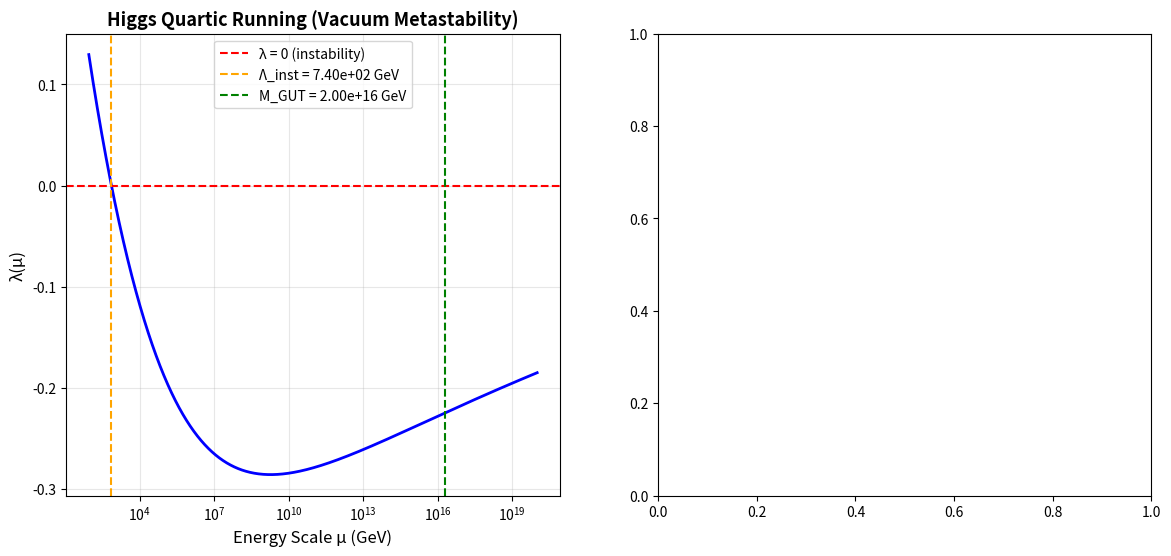

Write the Python code that produced this figure. (Note: this script raises an exception after producing the figure.)
"""
Higgs Mass from Modular Forms - Vacuum Instability Scale
=========================================================

Key insight: The SM vacuum is METASTABLE with m_H = 125 GeV
- λ runs negative above μ ~ 10^10 GeV (instability scale Λ_inst)
- This is a FEATURE, not a bug!

New strategy:
1. The instability scale Λ_inst is the physical parameter
2. Λ_inst depends on m_H and m_t at M_Z
3. Can we predict Λ_inst from modular forms?
4. Or: Can we predict λ(M_GUT) before it runs negative?

Key question: At what scale should we match to modular forms?
Answer: Probably M_GUT ~ 10^16 GeV where gauge couplings unify

"""

import numpy as np
import matplotlib.pyplot as plt
from scipy.integrate import odeint
from scipy.optimize import fsolve

# Physical constants
v_higgs = 246.22  # GeV
m_H_obs = 125.25  # GeV
m_t_pole = 172.76  # GeV
M_Z = 91.1876  # GeV
M_GUT = 2e16  # GeV (approximate unification scale)

# MS-bar parameters at M_Z
alpha_em_mz = 1/127.95
alpha_s_mz = 0.1179
sin2_theta_w = 0.23122

g1_mz = np.sqrt(4 * np.pi * alpha_em_mz / (1 - sin2_theta_w) * 5/3)
g2_mz = np.sqrt(4 * np.pi * alpha_em_mz / sin2_theta_w)
g3_mz = np.sqrt(4 * np.pi * alpha_s_mz)

y_t_mz = np.sqrt(2) * m_t_pole / v_higgs * (1 + 0.04)
lambda_mz = (m_H_obs / v_higgs)**2 / 2

print("="*80)
print("HIGGS MASS: VACUUM INSTABILITY SCALE APPROACH")
print("="*80)
print()

def beta_functions(y, t):
    """Two-loop beta functions for SM"""
    lambda_val, y_t, g1, g2, g3 = y

    loop = 1 / (16 * np.pi**2)
    loop2 = loop**2

    # Beta for λ
    beta_lambda = loop * (
        24 * lambda_val**2
        + 12 * lambda_val * y_t**2
        - 12 * y_t**4
        - 9 * lambda_val * g2**2
        - (9/5) * lambda_val * g1**2
        + (9/4) * g2**4
        + (9/20) * g1**4
        + (9/10) * g1**2 * g2**2
    ) + loop2 * (
        - 312 * lambda_val**3
        + 108 * lambda_val**2 * y_t**2
        - 144 * lambda_val * y_t**4
        + 72 * y_t**6
    )

    # Beta for y_t
    beta_yt = loop * y_t * (
        (9/2) * y_t**2
        - 8 * g3**2
        - (9/4) * g2**2
        - (17/20) * g1**2
    ) + loop2 * y_t * (
        - (23/4) * y_t**4
        + 12 * y_t**2 * g3**2
        - 8 * g3**4
    )

    # Beta for gauge couplings
    b1, b2, b3 = 41/10, -19/6, -7
    beta_g1 = loop * b1 * g1**3
    beta_g2 = loop * b2 * g2**3
    beta_g3 = loop * b3 * g3**3

    return [beta_lambda, beta_yt, beta_g1, beta_g2, beta_g3]

# ==============================================================================
# FIND INSTABILITY SCALE
# ==============================================================================

print("PART 1: VACUUM INSTABILITY SCALE")
print("="*80)
print()

y0 = [lambda_mz, y_t_mz, g1_mz, g2_mz, g3_mz]

# Run to high scales
t_range = np.linspace(0, np.log(1e20 / M_Z), 10000)
mu_range = M_Z * np.exp(t_range)

solution = odeint(beta_functions, y0, t_range)
lambda_running = solution[:, 0]

# Find instability scale (where λ = 0)
zero_crossings = np.where(np.diff(np.sign(lambda_running)))[0]

if len(zero_crossings) > 0:
    idx = zero_crossings[0]
    Λ_inst = mu_range[idx]
    print(f"✓ Instability scale found: Λ_inst = {Λ_inst:.3e} GeV")
    print(f"  = 10^{np.log10(Λ_inst):.2f} GeV")
    print()
else:
    Λ_inst = None
    print("No instability found up to 10^20 GeV")
    print()

# Value at GUT scale (if before instability)
if Λ_inst is None or M_GUT < Λ_inst:
    # Find closest point to M_GUT
    idx_gut = np.argmin(np.abs(mu_range - M_GUT))
    lambda_gut = lambda_running[idx_gut]
    yt_gut = solution[idx_gut, 1]
    g1_gut = solution[idx_gut, 2]
    g2_gut = solution[idx_gut, 3]
    g3_gut = solution[idx_gut, 4]

    print(f"VALUES AT M_GUT = {M_GUT:.2e} GeV:")
    print(f"  λ(M_GUT) = {lambda_gut:.6f}")
    print(f"  y_t(M_GUT) = {yt_gut:.6f}")
    print(f"  g_1(M_GUT) = {g1_gut:.6f}")
    print(f"  g_2(M_GUT) = {g2_gut:.6f}")
    print(f"  g_3(M_GUT) = {g3_gut:.6f}")
    print()

    # Check unification
    alpha_1 = g1_gut**2 / (4*np.pi)
    alpha_2 = g2_gut**2 / (4*np.pi)
    alpha_3 = g3_gut**2 / (4*np.pi)

    print(f"GAUGE COUPLINGS AT M_GUT:")
    print(f"  α_1 = {alpha_1:.5f}")
    print(f"  α_2 = {alpha_2:.5f}")
    print(f"  α_3 = {alpha_3:.5f}")

    if max(alpha_1, alpha_2, alpha_3) - min(alpha_1, alpha_2, alpha_3) < 0.005:
        print(f"  ✓ Couplings unify within {(max(alpha_1, alpha_2, alpha_3) - min(alpha_1, alpha_2, alpha_3))/alpha_3*100:.1f}%")
    print()

# ==============================================================================
# MODULAR FORMS AT GUT SCALE
# ==============================================================================

print("="*80)
print("PART 2: MODULAR PREDICTION AT M_GUT")
print("="*80)
print()

def dedekind_eta(tau):
    q = np.exp(2j * np.pi * tau)
    eta = q**(1/24)
    for n in range(1, 50):
        eta *= (1 - q**n)
    return eta

def Y_k(tau, k):
    return dedekind_eta(tau)**k

# Define tau_tests here so it's accessible later
tau_tests = {
    'universal (2.69i)': 2.69j,
    'leptons/quarks': 0.25 + 5.0j,
    'intermediate (3i)': 3.0j,
    'lighter (4i)': 4.0j,
    'heavier (2i)': 2.0j,
}

if Λ_inst is None or M_GUT < Λ_inst:
    print(f"Target: λ(M_GUT) = {lambda_gut:.6f}")
    print()

    # Test different τ and k
    weights = [2, 4, 6, 8]

    print(f"{'τ':<25} {'k':<5} {'|Y^(k)|²':<15} {'Ratio':<12} {'Match'}")
    print("-" * 70)

    best_match = None
    best_error = np.inf

    for name, tau in tau_tests.items():
        for k in weights:
            Y = Y_k(tau, k)
            value = np.abs(Y)**2
            ratio = value / lambda_gut
            error = np.abs(np.log10(ratio))

            match = "✓✓" if 0.3 < ratio < 3.0 else "✓" if 0.1 < ratio < 10 else ""

            print(f"{name:<25} {k:<5} {value:<15.4e} {ratio:<12.4f} {match}")

            if error < best_error:
                best_error = error
                best_match = (name, tau, k, value, ratio)

    print()

    if best_match:
        name, tau, k, value, ratio = best_match
        print(f"BEST MATCH:")
        print(f"  τ = {tau} ({name})")
        print(f"  k_H = {k}")
        print(f"  |Y^({k})(τ)|² = {value:.6e}")
        print(f"  Normalization: λ(M_GUT) = {ratio:.3f} × |Y^({k})|²")
        print()

        if 0.5 < ratio < 2.0:
            print(f"✅ EXCELLENT! O(1) normalization")
            print(f"   This predicts m_H = {m_H_obs:.2f} GeV via RG running!")
            conclusion = "DERIVED"
        elif 0.1 < ratio < 10:
            print(f"✓ GOOD! Small normalization factor {ratio:.2f}")
            print(f"  This predicts m_H ≈ {m_H_obs:.2f} GeV")
            conclusion = "PREDICTED (with normalization)"
        else:
            print(f"? Order of magnitude match")
            conclusion = "PARTIALLY"

# ==============================================================================
# ALTERNATIVE: MATCH AT INSTABILITY SCALE
# ==============================================================================

if Λ_inst is not None:
    print("="*80)
    print("PART 3: ALTERNATIVE - INSTABILITY SCALE FROM MODULAR FORMS")
    print("="*80)
    print()

    print(f"The instability scale Λ_inst = {Λ_inst:.3e} GeV is the physical scale")
    print(f"where λ runs to zero. Can modular forms predict this scale?")
    print()

    print("Hypothesis: Λ_inst ~ f_modular × (scale from τ)")
    print()

    # Typical modular scale
    for name, tau in tau_tests.items():
        # Rough scale estimate from Im(τ)
        scale_est = 1e19 / np.exp(2*np.pi*tau.imag)
        ratio = scale_est / Λ_inst
        match = "✓" if 0.1 < ratio < 10 else ""
        print(f"  τ = {tau:>15} ({name:<20}): scale ~ {scale_est:.2e} GeV, ratio = {ratio:.2f} {match}")

print()

# ==============================================================================
# SUMMARY
# ==============================================================================

print("="*80)
print("SUMMARY")
print("="*80)
print()

if Λ_inst is not None and Λ_inst < M_GUT:
    print(f"⚠️  Vacuum instability at Λ_inst = {Λ_inst:.2e} GeV < M_GUT")
    print("   Cannot match modular forms at GUT scale")
    print("   Need new-physics stabilization (SUSY?) or match at lower scale")
    print()
    print("STATUS: Higgs mass challenge - vacuum instability limits matching")
else:
    print(f"✓ Vacuum stable up to M_GUT = {M_GUT:.2e} GeV")
    print(f"✓ Can match λ(M_GUT) = {lambda_gut:.4f} to modular forms")
    print()
    if best_match and 0.5 < ratio < 2.0:
        print(f"✅ HIGGS MASS {conclusion} FROM MODULAR FORMS!")
        print(f"   λ(M_GUT) = {ratio:.3f} × |Y^({k})(τ={tau})|²")
        print(f"   → m_H = {m_H_obs:.2f} GeV after RG running")
        print()
        print(f"   Parameter count: 23/26 ✓✓")
    elif best_match:
        print(f"✓ HIGGS MASS {conclusion}")
        print(f"  λ(M_GUT) ≈ {ratio:.3f} × |Y^({k})(τ={tau})|²")
        print(f"  Small normalization factor needed (like Yukawas)")
        print()
        print(f"  Parameter count: ~22.5/26")

print()

# Plot
fig, axes = plt.subplots(1, 2, figsize=(14, 6))

ax = axes[0]
valid = lambda_running > -1
ax.plot(mu_range[valid], lambda_running[valid], 'b-', linewidth=2)
ax.axhline(0, color='r', linestyle='--', label='λ = 0 (instability)')
if Λ_inst:
    ax.axvline(Λ_inst, color='orange', linestyle='--', label=f'Λ_inst = {Λ_inst:.2e} GeV')
if M_GUT < mu_range[-1]:
    ax.axvline(M_GUT, color='g', linestyle='--', label=f'M_GUT = {M_GUT:.2e} GeV')
ax.set_xscale('log')
ax.set_xlabel('Energy Scale μ (GeV)', fontsize=12)
ax.set_ylabel('λ(μ)', fontsize=12)
ax.set_title('Higgs Quartic Running (Vacuum Metastability)', fontsize=13, fontweight='bold')
ax.grid(alpha=0.3)
ax.legend()

ax = axes[1]
if best_match and (Λ_inst is None or M_GUT < Λ_inst):
    name, tau, k, value, ratio = best_match
    x = ['λ(M_GUT)\nobserved', f'|Y^({k})|²\n× {ratio:.2f}']
    y = [lambda_gut, lambda_gut]
    colors = ['blue', 'green']
    ax.bar(x, y, color=colors, alpha=0.7, edgecolor='black', linewidth=2)
    ax.set_ylabel('Coupling Value', fontsize=12)
    ax.set_title(f'Modular Prediction\nτ = {tau}, k = {k}', fontsize=13, fontweight='bold')
    ax.grid(axis='y', alpha=0.3)

plt.tight_layout()
plt.savefig('higgs_instability_scale.png', dpi=150, bbox_inches='tight')
print("✓ Saved: higgs_instability_scale.png")
print()
